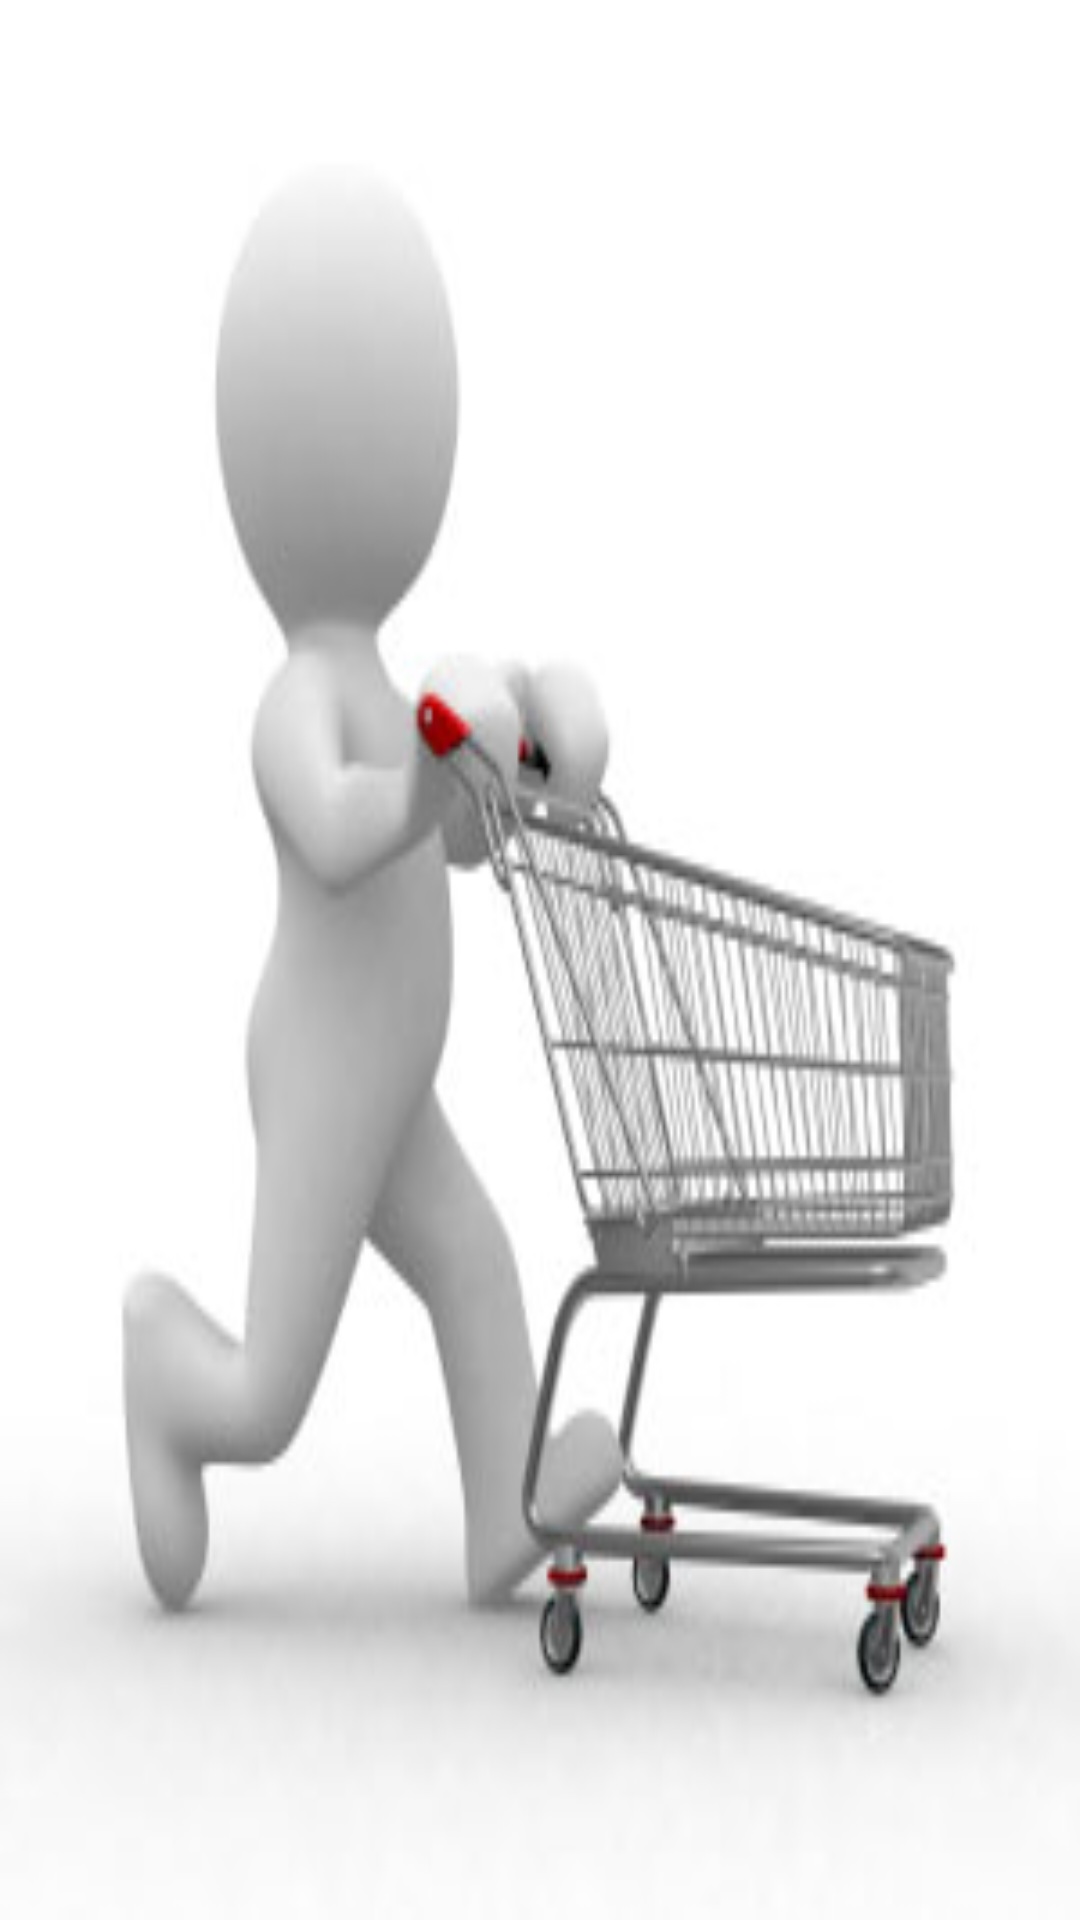

Produce the Android XML layout that renders to this screen, including the resource entries it uses.
<!-- AndroidManifest.xml: activity theme AppTheme.NoActionBar -->
<!-- res/layout/activity_main.xml -->
<?xml version="1.0" encoding="utf-8"?>
<android.support.design.widget.CoordinatorLayout xmlns:android="http://schemas.android.com/apk/res/android"
    xmlns:app="http://schemas.android.com/apk/res-auto"
    xmlns:tools="http://schemas.android.com/tools"
    android:id="@+id/main_content"
    android:layout_width="match_parent"
    android:layout_height="match_parent"
    android:fitsSystemWindows="true"
    android:background="@drawable/ic_main_logo"
    tools:context=".main.ui.MainActivity">



    <android.support.v7.widget.RecyclerView
        android:scrollbars="vertical"
        android:id="@+id/recyclerView"
        android:layout_width="match_parent"
        android:layout_height="match_parent"
        app:layout_behavior="@string/appbar_scrolling_view_behavior"/>

</android.support.design.widget.CoordinatorLayout>
<!-- resources referenced by this layout -->
<resources>
  <!-- drawable ic_main_logo: png bitmap (drawable, 49391 bytes) -->
  <style name="AppTheme.NoActionBar">
          <item name="windowActionBar">false</item>
          <item name="windowNoTitle">true</item>
          <item name="windowActionModeOverlay">true</item>
          <item name="actionModeStyle">@style/Material.Widget.ActionMode</item>
      </style>
  <style name="Material.Widget.ActionMode" parent="@style/Widget.AppCompat.ActionMode">
          <item name="android:background">@color/colorPrimary</item>
          <item name="background">@color/colorPrimary</item>
      </style>
  <color name="colorPrimary">#3F51B5</color>
</resources>
